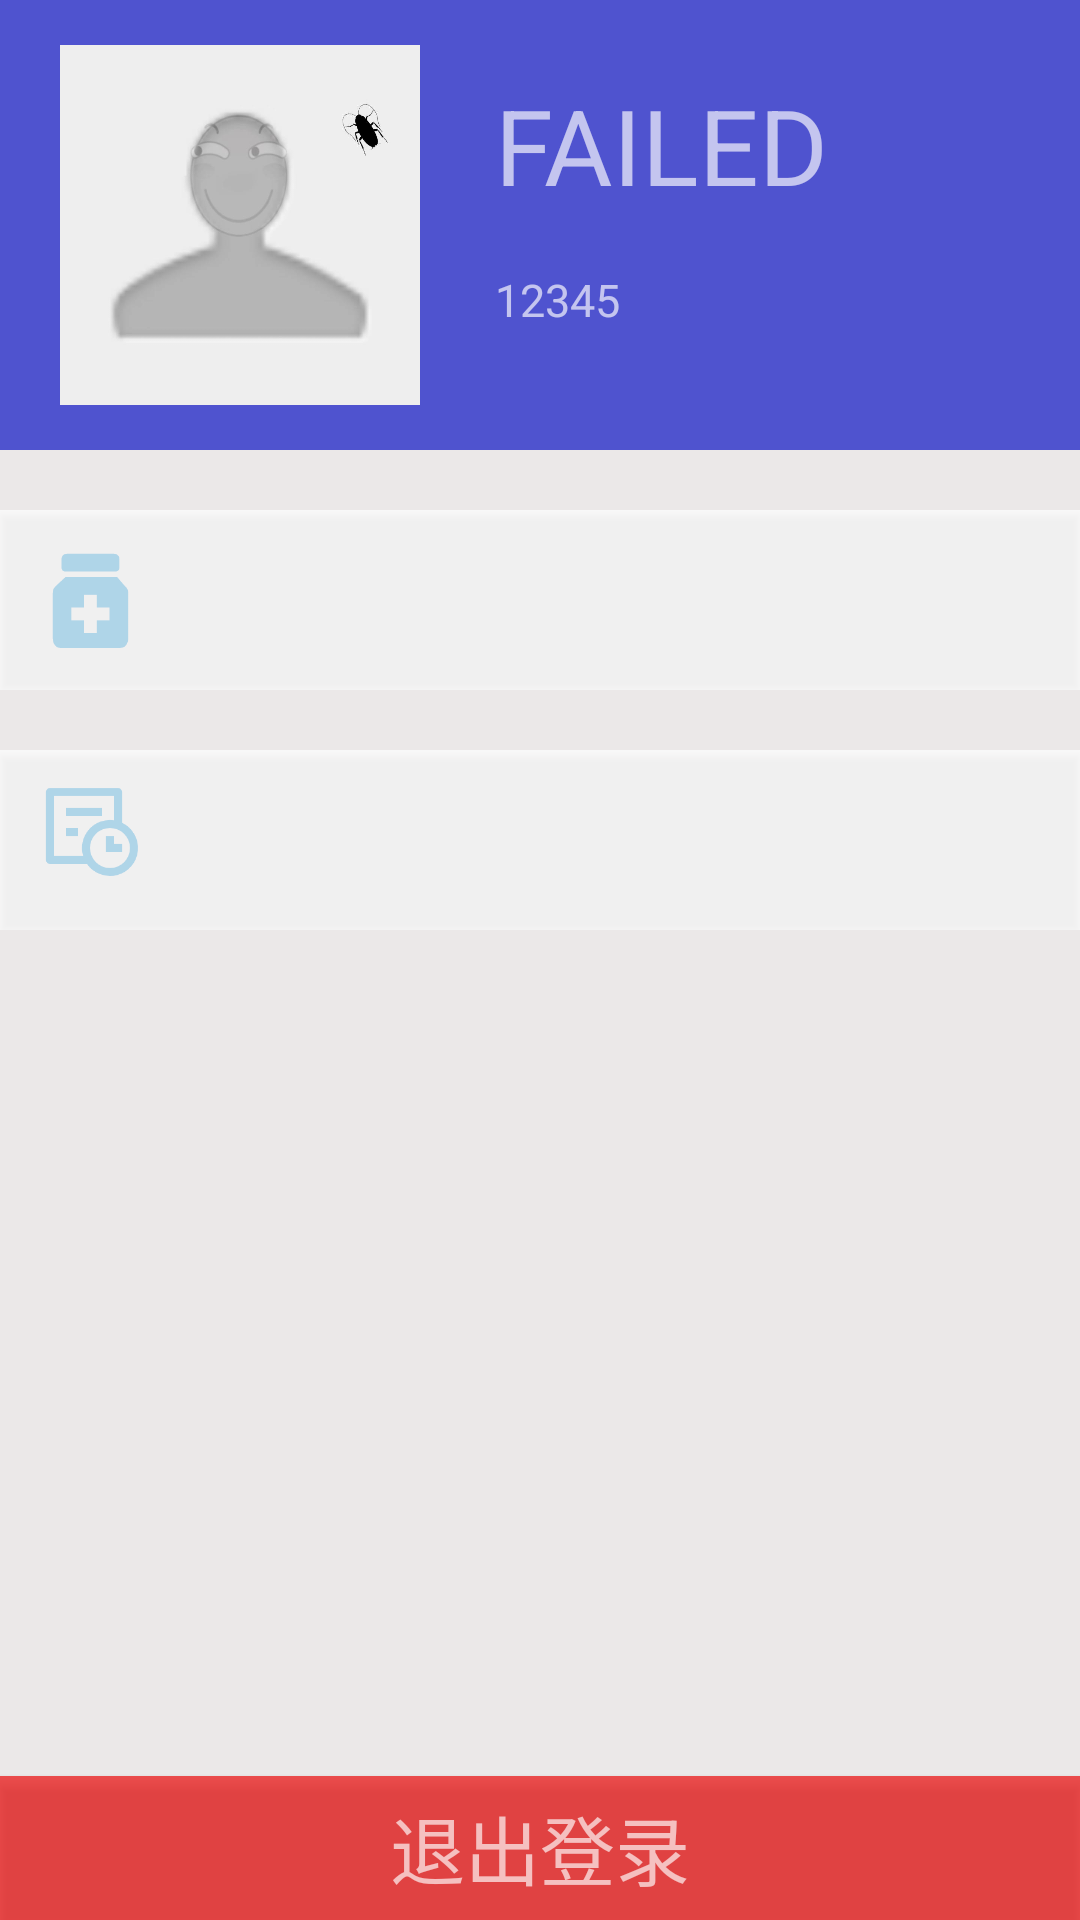

Android layout source for this screen:
<!-- AndroidManifest.xml: application theme AppTheme -->
<!-- res/layout/me.xml -->
<?xml version="1.0" encoding="utf-8"?>
<LinearLayout xmlns:android="http://schemas.android.com/apk/res/android"
    android:layout_width="match_parent"
    android:layout_height="match_parent"
    android:orientation="vertical"
    android:background="#aae4e0e0">


    <LinearLayout
        android:layout_width="fill_parent"
        android:layout_height="0dp"
        android:layout_weight="1"
        android:orientation="vertical" >

    <LinearLayout
        android:layout_width="match_parent"
        android:layout_height="150dp"
        android:orientation="horizontal"
        android:background="#aa020ac3">

        <LinearLayout
            android:layout_width="120dp"
            android:layout_height="120dp"
            android:layout_marginTop="15dp"
            android:layout_marginLeft="20dp">

            <ImageView
                android:id="@+id/profile"
                android:layout_width="match_parent"
                android:layout_height="match_parent"
                android:background="@drawable/profile"/>
        </LinearLayout>

        <LinearLayout
            android:id="@+id/num"
            android:layout_width="match_parent"
            android:layout_height="match_parent"
            android:orientation="vertical">

            <TextView
                android:id="@+id/text_username"
                android:layout_width="wrap_content"
                android:layout_height="wrap_content"
                android:layout_marginLeft="25dp"
                android:layout_marginTop="25dp"
                android:text="FAILED"
                android:textColor="#aaffffff"
                android:textSize="35dp" />

            <TextView
                android:id="@+id/text_usernum"
                android:layout_width="wrap_content"
                android:layout_height="wrap_content"
                android:layout_marginLeft="25dp"
                android:layout_marginTop="18dp"
                android:text="12345"
                android:textColor="#aaffffff"
                android:textSize="15dp" />
        </LinearLayout>
    </LinearLayout>

    <RelativeLayout
        android:layout_width="match_parent"
        android:layout_height="60dp"
        android:layout_marginTop="20dp"
        android:background="#aaffffff">

        <Button
            android:id="@+id/btn_medicine"
            android:layout_width="fill_parent"
            android:layout_height="fill_parent"
            android:layout_alignParentStart="true"
            android:layout_alignParentTop="true"
            android:background="#aaffffff" />
        <ImageView
            android:layout_width="40dp"
            android:layout_height="40dp"
            android:layout_marginLeft="10dp"
            android:layout_marginTop="6dp"
            android:background="@drawable/medicine"/>

        <TextView
            android:id="@+id/text_process"
            android:layout_width="wrap_content"
            android:layout_height="wrap_content"
            android:layout_marginLeft="70dp"
            android:layout_marginTop="10dp"
            android:textColor="#000000"
            android:textSize="25dp" />

    </RelativeLayout>

        <RelativeLayout
            android:layout_width="match_parent"
            android:layout_height="60dp"
            android:layout_marginTop="20dp"
            android:background="#aaffffff">

            <Button
                android:id="@+id/btn_history"
                android:layout_width="fill_parent"
                android:layout_height="fill_parent"
                android:layout_alignParentStart="true"
                android:layout_alignParentTop="true"
                android:background="#aaffffff" />
            <ImageView
                android:layout_width="40dp"
                android:layout_height="40dp"
                android:layout_marginLeft="10dp"
                android:layout_marginTop="6dp"
                android:background="@drawable/history"/>

            <TextView
                android:id="@+id/text_history"
                android:layout_width="wrap_content"
                android:layout_height="wrap_content"
                android:layout_marginLeft="70dp"
                android:layout_marginTop="10dp"
                android:textColor="#000000"
                android:textSize="25dp" />

        </RelativeLayout>

    </LinearLayout>

    <Button
        android:id="@+id/btn_logout"
        android:layout_width="match_parent"
        android:layout_height="wrap_content"
        android:gravity="center"
        android:background="#aaed0000"
        android:textColor="#aaffffff"
        android:text="退出登录"
        android:textSize="25dp"
        >
    </Button>

</LinearLayout>
<!-- resources referenced by this layout -->
<resources>
  <!-- drawable history: png bitmap (drawable, 5771 bytes) -->
  <!-- drawable medicine: png bitmap (drawable, 2842 bytes) -->
  <!-- drawable profile: jpg bitmap (drawable, 14441 bytes) -->
  <style name="AppTheme" parent="Theme.AppCompat.Light">
          
          <item name="windowNoTitle">true</item>
      </style>
</resources>
